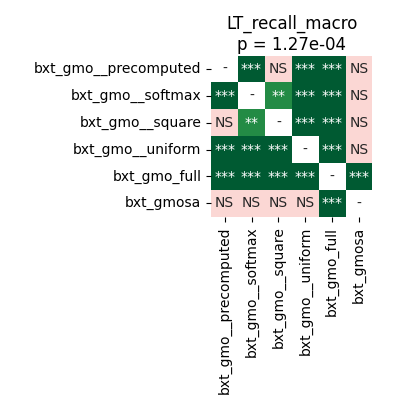

Source data for this figure (header and first rows):
	bxt_gmo__precomputed	bxt_gmo__softmax	bxt_gmo__square	bxt_gmo__uniform	bxt_gmo_full	bxt_gmosa
bxt_gmo__precomputed	1.0	0.0009664	0.5308	0.0001144	0.0001144	0.06655
bxt_gmo__softmax	0.0009664	1.0	0.003204	0.0009664	0.0001526	0.8999
bxt_gmo__square	0.5308	0.003204	1.0	0.0001144	0.0001526	0.06655
bxt_gmo__uniform	0.0001144	0.0009664	0.0001144	1.0	0.000327	0.06655
bxt_gmo_full	0.0001144	0.0001526	0.0001526	0.000327	1.0	0.0001144
bxt_gmosa	0.06655	0.8999	0.06655	0.06655	0.0001144	1.0
